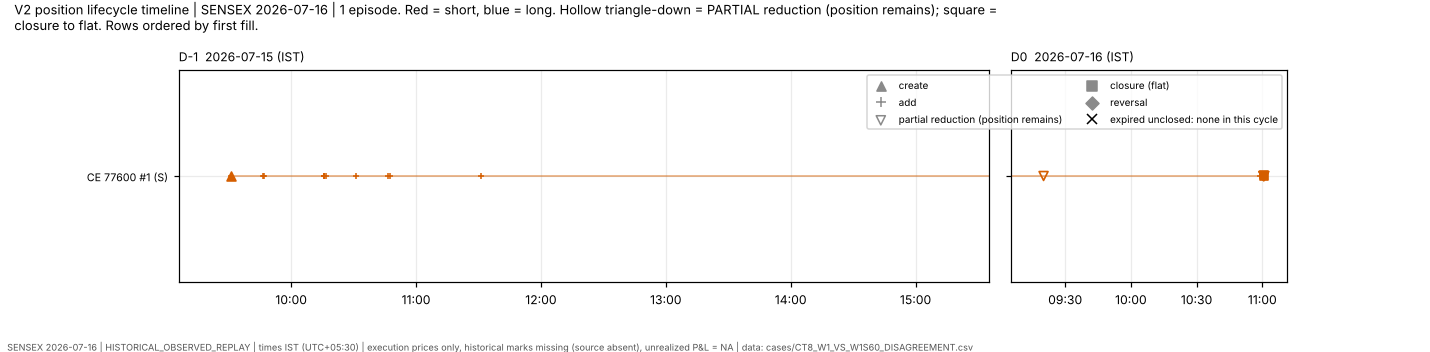

Values plotted in this chart, from the file beside it:
record, episode_id, instrument_id, direction, terminal_status, opened, closed, remaining, row_index, event_type, fill_id, source_row_id, ts_ist, quantity, inventory_after
EPISODE, SENSEX|2026-07-16|CE|77600#1, SENSEX|2026-07-16|CE|77600, SHORT, CLOSED, 260, 260, 0, 0, , , , , , 
EVENT, SENSEX|2026-07-16|CE|77600#1, SENSEX|2026-07-16|CE|77600, SHORT, , , , , 0, CREATED, F011978, 11978, 2026-07-15 09:31:00, 20, -20
EVENT, SENSEX|2026-07-16|CE|77600#1, SENSEX|2026-07-16|CE|77600, SHORT, , , , , 0, ADDED, F011979, 11979, 2026-07-15 09:31:01, 20, -40
EVENT, SENSEX|2026-07-16|CE|77600#1, SENSEX|2026-07-16|CE|77600, SHORT, , , , , 0, ADDED, F011988, 11988, 2026-07-15 09:46:31, 20, -60
EVENT, SENSEX|2026-07-16|CE|77600#1, SENSEX|2026-07-16|CE|77600, SHORT, , , , , 0, ADDED, F011992, 11992, 2026-07-15 09:47:06, 20, -80
EVENT, SENSEX|2026-07-16|CE|77600#1, SENSEX|2026-07-16|CE|77600, SHORT, , , , , 0, ADDED, F012002, 12002, 2026-07-15 10:15:59, 20, -100
EVENT, SENSEX|2026-07-16|CE|77600#1, SENSEX|2026-07-16|CE|77600, SHORT, , , , , 0, ADDED, F012004, 12004, 2026-07-15 10:16:01, 20, -120
EVENT, SENSEX|2026-07-16|CE|77600#1, SENSEX|2026-07-16|CE|77600, SHORT, , , , , 0, ADDED, F012005, 12005, 2026-07-15 10:16:01, 20, -140
EVENT, SENSEX|2026-07-16|CE|77600#1, SENSEX|2026-07-16|CE|77600, SHORT, , , , , 0, ADDED, F012010, 12010, 2026-07-15 10:16:58, 20, -160
EVENT, SENSEX|2026-07-16|CE|77600#1, SENSEX|2026-07-16|CE|77600, SHORT, , , , , 0, ADDED, F012014, 12014, 2026-07-15 10:31:10, 20, -180
EVENT, SENSEX|2026-07-16|CE|77600#1, SENSEX|2026-07-16|CE|77600, SHORT, , , , , 0, ADDED, F012018, 12018, 2026-07-15 10:46:32, 20, -200
EVENT, SENSEX|2026-07-16|CE|77600#1, SENSEX|2026-07-16|CE|77600, SHORT, , , , , 0, ADDED, F012022, 12022, 2026-07-15 10:47:31, 20, -220
EVENT, SENSEX|2026-07-16|CE|77600#1, SENSEX|2026-07-16|CE|77600, SHORT, , , , , 0, ADDED, F012046, 12046, 2026-07-15 11:31:10, 20, -240
EVENT, SENSEX|2026-07-16|CE|77600#1, SENSEX|2026-07-16|CE|77600, SHORT, , , , , 0, PARTIALLY_REDUCED, F012376, 12376, 2026-07-16 09:20:08, 20, -220
EVENT, SENSEX|2026-07-16|CE|77600#1, SENSEX|2026-07-16|CE|77600, SHORT, , , , , 0, ADDED, F012575, 12575, 2026-07-16 10:59:00, 20, -240
EVENT, SENSEX|2026-07-16|CE|77600#1, SENSEX|2026-07-16|CE|77600, SHORT, , , , , 0, PARTIALLY_REDUCED, F012608, 12608, 2026-07-16 11:00:31, 20, -220
EVENT, SENSEX|2026-07-16|CE|77600#1, SENSEX|2026-07-16|CE|77600, SHORT, , , , , 0, PARTIALLY_REDUCED, F012614, 12614, 2026-07-16 11:00:36, 20, -200
EVENT, SENSEX|2026-07-16|CE|77600#1, SENSEX|2026-07-16|CE|77600, SHORT, , , , , 0, PARTIALLY_REDUCED, F012617, 12617, 2026-07-16 11:00:36, 20, -180
EVENT, SENSEX|2026-07-16|CE|77600#1, SENSEX|2026-07-16|CE|77600, SHORT, , , , , 0, PARTIALLY_REDUCED, F012621, 12621, 2026-07-16 11:00:51, 20, -160
EVENT, SENSEX|2026-07-16|CE|77600#1, SENSEX|2026-07-16|CE|77600, SHORT, , , , , 0, PARTIALLY_REDUCED, F012632, 12632, 2026-07-16 11:00:52, 60, -100
EVENT, SENSEX|2026-07-16|CE|77600#1, SENSEX|2026-07-16|CE|77600, SHORT, , , , , 0, CLOSED, F012638, 12638, 2026-07-16 11:00:52, 100, 0
